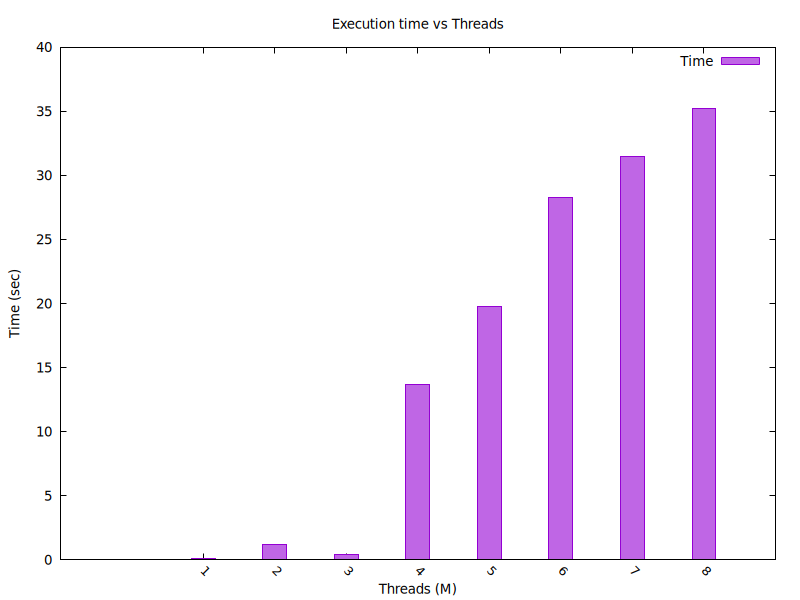

The data file committed next to this chart (first rows):
M, time
1, 0.13
2, 1.18
3, 0.41
4, 13.70
5, 19.78
6, 28.30
7, 31.46
8, 35.24
